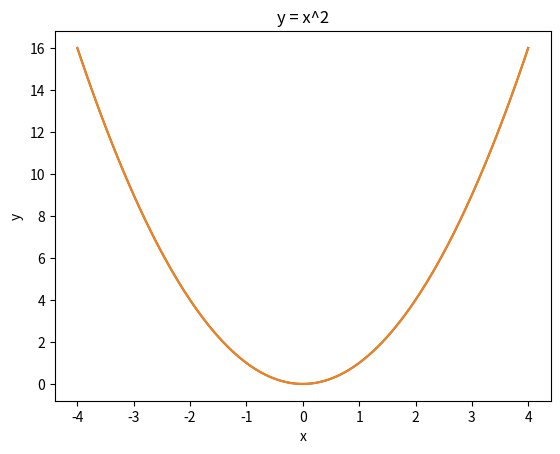
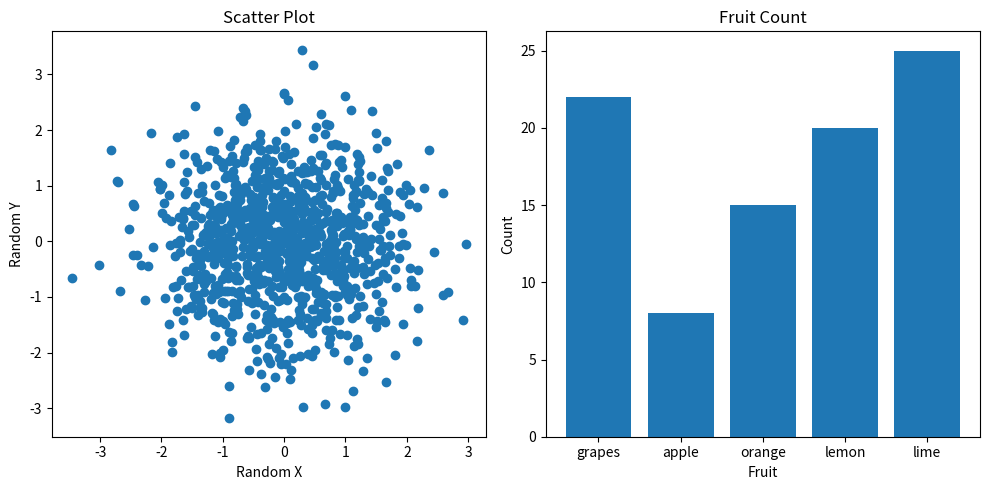

Recreate these plots in Python, in order.
import numpy as np
import matplotlib.pyplot as plt

#1. Object-Oriented (OO) Approach:Involves explicitly creating figure and axes objects 
# and calling methods on these objects. Example: fig, ax = plt.subplots().

# Pyplot (Stateful) Approach: This method is easier for simple plots, using the 
# pyplot interface directly (e.g., plt.plot()).

# The object-oriented approach is generally recommended, especially for more complex 
# plots, as it provides more control and flexibility.

#2. Figure is the entire plotting areathat holds all elements, such as plots, labels, and axes.
# Axes is the area on which data is plotted (i.e., a single graph or chart). 
# Axis refers to the horizontal (x-axis) or vertical (y-axis) lines in a plot that represent data coordinates. 
# Artist is any object that can be drawn on a figure, such as a line, text, or rectangle.

#3. The most common input data types for plotting in Matplotlib are lists, NumPy arrays,
# or Pandas Series/DataFrames. These formats represent numerical data.

#4. OO Approach:
x = np.linspace(-4, 4, 100)
y = x ** 2

fig, ax = plt.subplots()
ax.plot(x, y)
ax.set_title('y = x^2')
ax.set_xlabel('x')
ax.set_ylabel('y')
plt.show()

# Pyplot Approach:
plt.plot(x, y)
plt.title('y = x^2')
plt.xlabel('x')
plt.ylabel('y')
plt.show()


#5.

# Data for scatter plot
np.random.seed(15)
random_data_x = np.random.randn(1000)
random_data_y = np.random.randn(1000)

# Data for bar plot
fruit_data = {'grapes': 22, 'apple': 8, 'orange': 15, 'lemon': 20, 'lime': 25}
names = list(fruit_data.keys())
values = list(fruit_data.values())

# 
# subplots
fig, (ax1, ax2) = plt.subplots(1, 2, figsize=(10, 5))

# Scatter plot
ax1.scatter(random_data_x, random_data_y)
ax1.set_title('Scatter Plot')
ax1.set_xlabel('Random X')
ax1.set_ylabel('Random Y')

# Bar plot
ax2.bar(names, values)
ax2.set_title('Fruit Count')
ax2.set_xlabel('Fruit')
ax2.set_ylabel('Count')

plt.tight_layout()
plt.show()